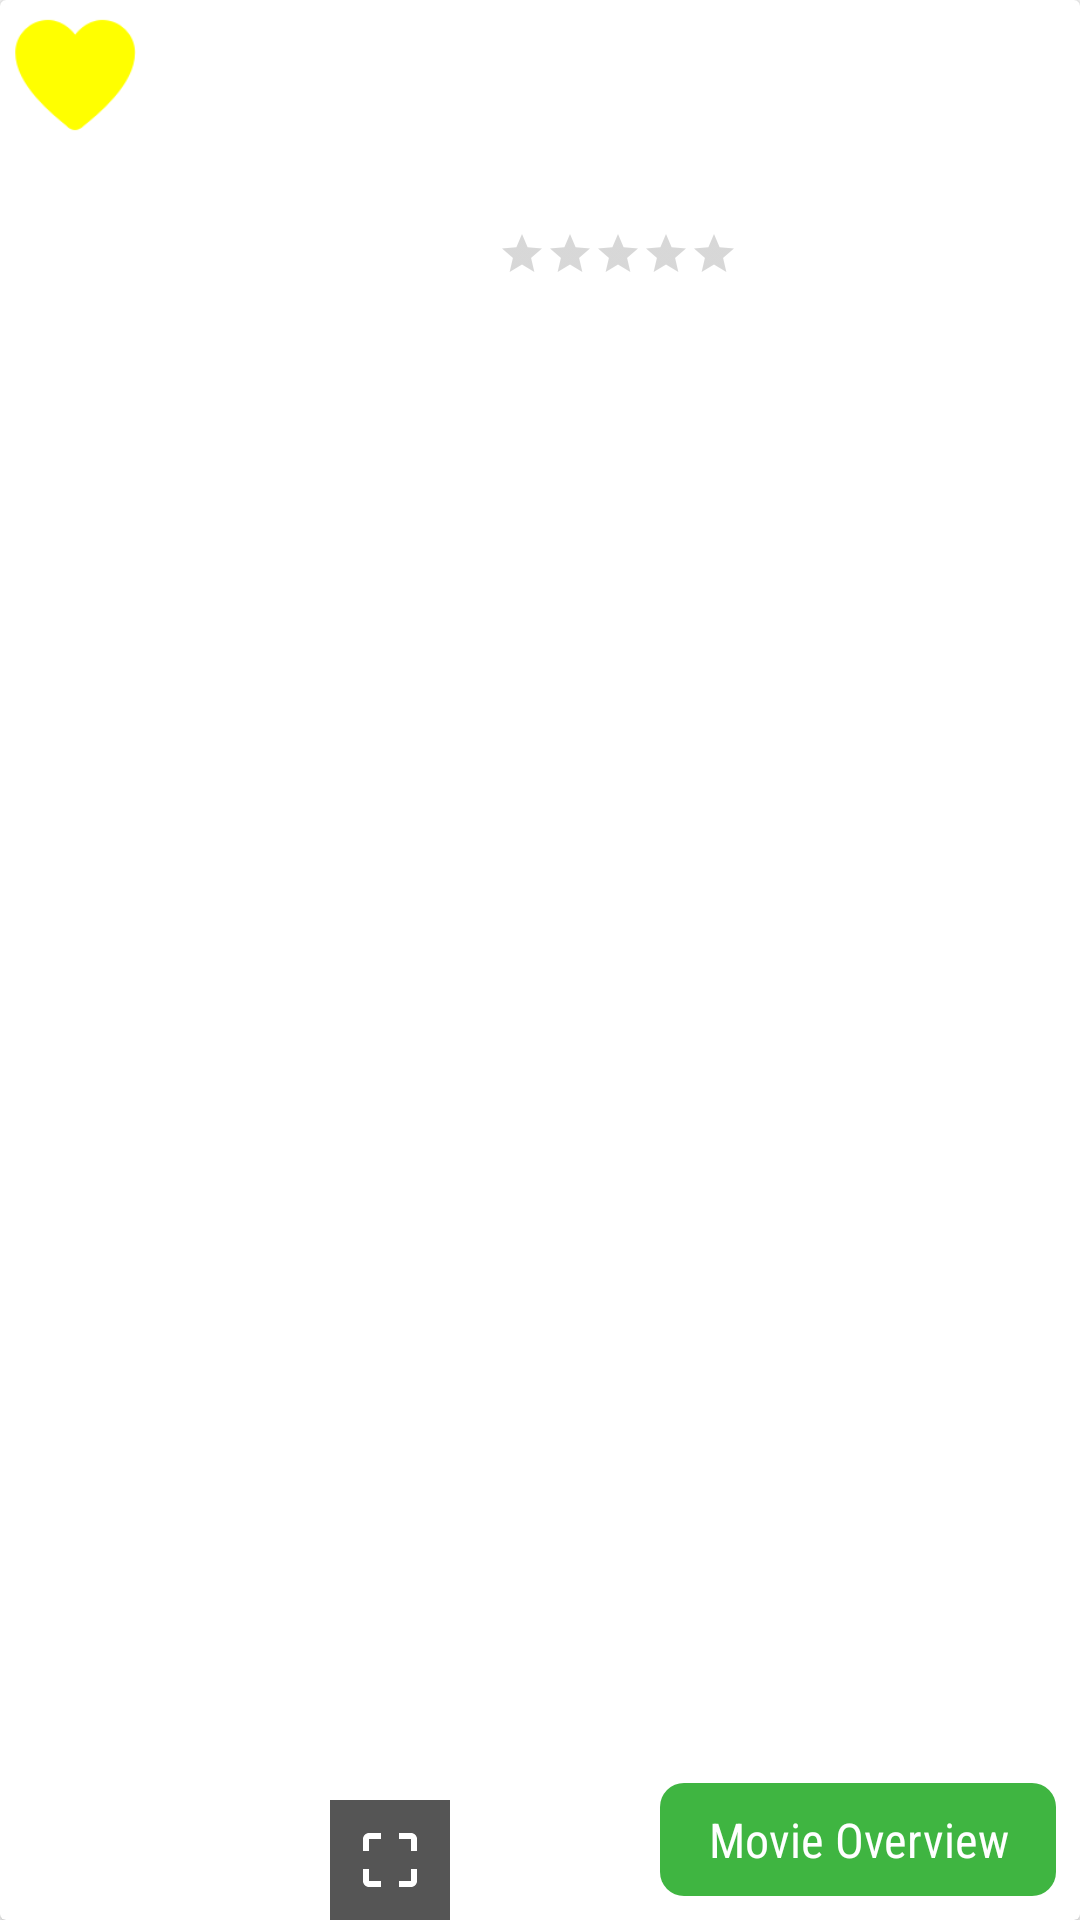

The Android layout XML behind this screen, and the referenced resources:
<!-- AndroidManifest.xml: application theme AppTheme -->
<!-- res/layout/view_movie_data.xml -->
<?xml version="1.0" encoding="utf-8"?>
<android.support.v7.widget.CardView xmlns:android="http://schemas.android.com/apk/res/android"
    xmlns:app="http://schemas.android.com/apk/res-auto"
    android:id="@+id/cv_movie_data"
    android:layout_width="match_parent"
    android:layout_height="220dp"
    app:cardBackgroundColor="@color/white_full"
    android:layout_marginStart="@dimen/margin_medium_2"
    android:layout_marginEnd="@dimen/margin_medium_2"
    android:layout_marginTop="@dimen/margin_medium_2">

    <RelativeLayout
        android:layout_width="match_parent"
        android:layout_height="wrap_content">

        <ImageView
            android:id="@+id/cv_movie_img_id"
            android:layout_width="150dp"
            android:layout_height="220dp"
            android:layout_alignParentStart="true"
            android:layout_alignParentTop="true"
            android:scaleType="centerCrop"/>

        <ImageView
            android:layout_width="40dp"
            android:layout_height="40dp"
            android:scaleType="center"
            android:src="@drawable/ic_crop_free_white_24dp"
            android:layout_alignParentBottom="true"
            android:layout_marginStart="110dp"
            android:background="#A000"/>

        <TextView
            android:id="@+id/tv_movie_title_id"
            android:layout_width="wrap_content"
            android:layout_height="wrap_content"
            android:layout_alignParentTop="true"
            android:layout_toEndOf="@id/cv_movie_img_id"
            android:layout_marginTop="@dimen/margin_medium_2"
            android:layout_marginStart="@dimen/margin_medium_2"
            android:textSize="@dimen/text_regular_3x"
            android:textColor="@color/primary_text"/>

        <TextView
            android:id="@+id/tv_moive_type_id"
            android:layout_width="wrap_content"
            android:layout_height="wrap_content"
            android:layout_toEndOf="@id/cv_movie_img_id"
            android:layout_below="@id/tv_movie_title_id"
            android:layout_marginTop="@dimen/margin_small"
            android:layout_marginStart="@dimen/margin_medium_2"
            android:maxLines="2"
            android:ellipsize="end"
            android:textSize="@dimen/text_regular_2x"
            android:textColor="@color/secondary_text"/>

        <TextView
            android:id="@+id/tv_movie_rating_id"
            android:layout_width="50dp"
            android:layout_height="50dp"
            android:layout_alignParentTop="true"
            android:layout_alignParentStart="true"
            android:textSize="@dimen/text_regular_2x"
            android:textColor="@color/black_full"
            android:background="@drawable/ic_favorite_yellow"
            android:gravity="center"/>

        <RatingBar
            android:id="@+id/rb_movie_popular_id"
            android:layout_width="wrap_content"
            android:layout_height="wrap_content"
            android:layout_toEndOf="@id/cv_movie_img_id"
            android:layout_below="@id/tv_moive_type_id"
            style="?android:attr/ratingBarStyleSmall"
            android:progressTint="@color/colorAccent"
            android:layout_marginStart="@dimen/margin_medium_2"
            android:layout_marginTop="@dimen/margin_medium" />

        <FrameLayout
            android:layout_width="wrap_content"
            android:layout_height="wrap_content"
            android:layout_alignParentEnd="true"
            android:layout_alignParentBottom="true">

            <TextView
                android:id="@+id/btn_movie_overview_id"
                android:layout_width="wrap_content"
                android:layout_height="wrap_content"
                android:layout_margin="@dimen/margin_medium"
                style="@style/PrimaryButton"
                android:text="@string/btn_movie_overview"/>

        </FrameLayout>

    </RelativeLayout>

</android.support.v7.widget.CardView>
<!-- resources referenced by this layout -->
<resources>
  <color name="black_full">#000000</color>
  <color name="colorAccent">#ff8c40</color>
  <color name="primary_text">#212121</color>
  <color name="secondary_text">#757575</color>
  <color name="white_full">#FFFFFF</color>
  <dimen name="margin_medium">8dp</dimen>
  <dimen name="margin_medium_2">16dp</dimen>
  <dimen name="margin_small">4dp</dimen>
  <dimen name="text_regular_2x">16sp</dimen>
  <dimen name="text_regular_3x">20sp</dimen>
  <!-- drawable ic_crop_free_white_24dp (drawable) -->
  <vector xmlns:android="http://schemas.android.com/apk/res/android"
          android:width="24dp"
          android:height="24dp"
          android:viewportWidth="24.0"
          android:viewportHeight="24.0">
      <path
          android:fillColor="@color/white_full"
          android:pathData="M3,5v4h2L5,5h4L9,3L5,3c-1.1,0 -2,0.9 -2,2zM5,15L3,15v4c0,1.1 0.9,2 2,2h4v-2L5,19v-4zM19,19h-4v2h4c1.1,0 2,-0.9 2,-2v-4h-2v4zM19,3h-4v2h4v4h2L21,5c0,-1.1 -0.9,-2 -2,-2z"/>
  </vector>
  <!-- drawable ic_favorite_yellow: png bitmap (drawable-xxxhdpi, 1919 bytes) -->
  <string name="btn_movie_overview">Movie Overview</string>
  <style name="PrimaryButton" parent="AppButton">
          <item name="android:background">@drawable/bg_round_primary</item>
          <item name="android:foreground">@drawable/bg_ripple_white</item>
      </style>
  <style name="AppTheme" parent="Theme.AppCompat.Light.DarkActionBar">
          
          <item name="colorPrimary">@color/colorPrimary</item>
          <item name="colorPrimaryDark">@color/colorPrimaryDark</item>
          <item name="colorAccent">@color/colorAccent</item>
      </style>
  <style name="AppButton">
          <item name="android:paddingStart">@dimen/margin_medium_2</item>
          <item name="android:paddingEnd">@dimen/margin_medium_2</item>
          <item name="android:paddingTop">@dimen/margin_medium</item>
          <item name="android:paddingBottom">@dimen/margin_medium</item>
          <item name="android:textSize">@dimen/text_regular_2x</item>
          <item name="android:textColor">@color/white_full</item>
          <item name="android:ellipsize">end</item>
          <item name="android:maxLines">1</item>
          <item name="android:gravity">center</item>
          <item name="android:fontFamily">sans-serif-condensed</item>
          <item name="android:clickable">true</item>
      </style>
  <!-- drawable bg_round_primary (drawable) -->
  <?xml version="1.0" encoding="utf-8"?>
  <shape xmlns:android="http://schemas.android.com/apk/res/android"
      android:shape="rectangle">
  
      <solid android:color="@color/colorPrimary"/>
      <corners android:radius="@dimen/margin_medium"/>
  
  </shape>
  <color name="colorPrimary">#3fb541</color>
  <color name="colorPrimaryDark">#2e8b2f</color>
</resources>
